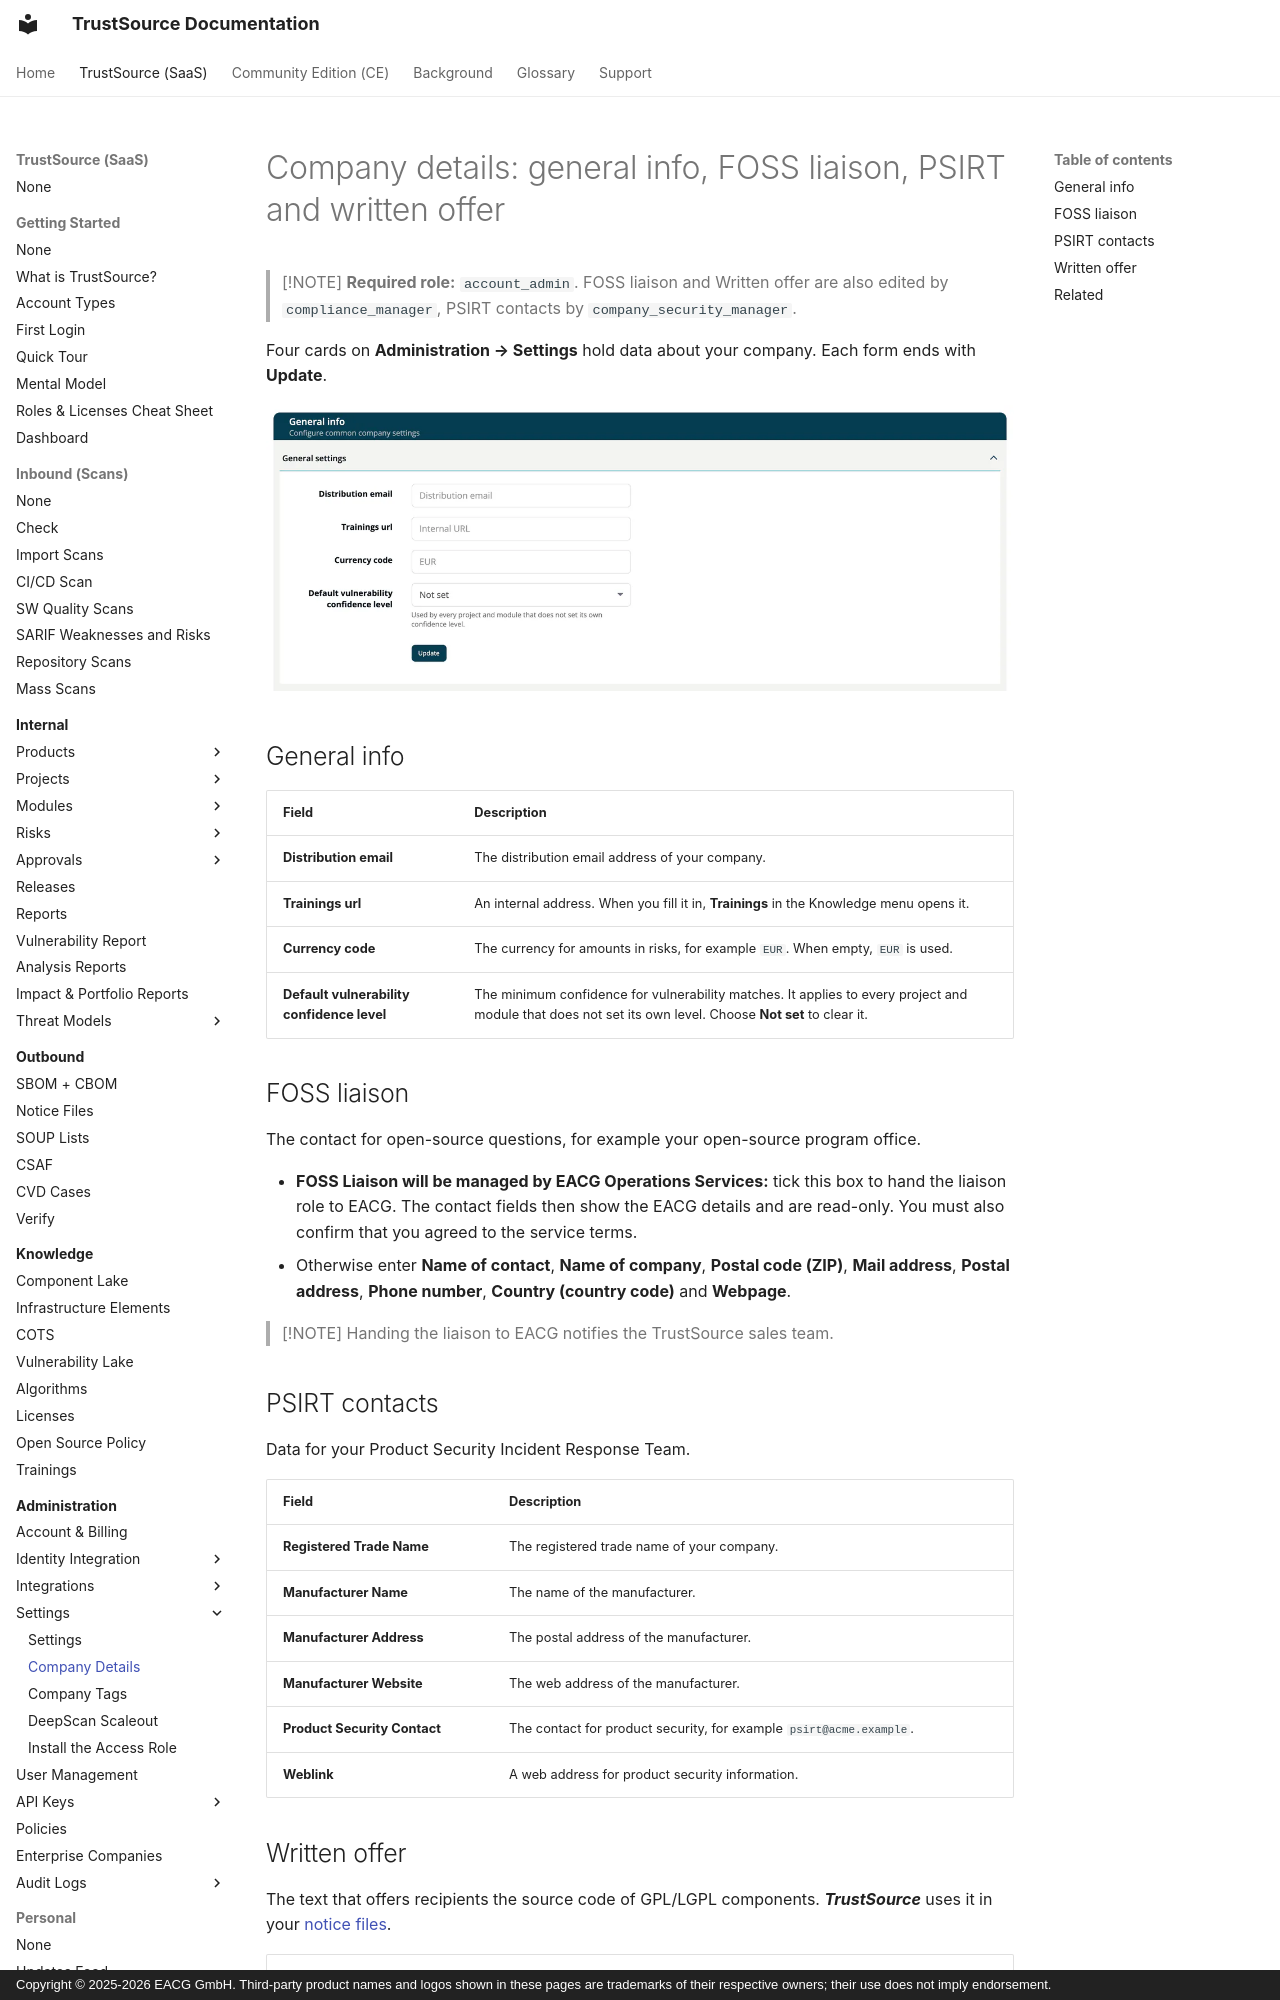

repository: TrustSource/ts-docs · page: v3/06-administration/02a-company-details/index.html · generator: mkdocs · copyright: Copyright © 2025-2026 EACG GmbH. Third-party product names and logos shown in these pages are trademarks of their respective owners; their use does not imply endorsement.

# Company details: general info, FOSS liaison, PSIRT and written offer

> [!NOTE]
> **Required role:** `account_admin`. FOSS liaison and Written offer are also edited by `compliance_manager`, PSIRT contacts by `company_security_manager`.

Four cards on **Administration → Settings** hold data about your company. Each form ends with **Update**.

![The General Info form with the fields Distribution email, Trainings url, Currency code and Default vulnerability confidence level set to Not set, and the Update button.](../../assets/images/v3/06-administration/02a-company-details-1.webp)

## General info

| Field | Description |
|---|---|
| **Distribution email** | The distribution email address of your company. |
| **Trainings url** | An internal address. When you fill it in, **Trainings** in the Knowledge menu opens it. |
| **Currency code** | The currency for amounts in risks, for example `EUR`. When empty, `EUR` is used. |
| **Default vulnerability confidence level** | The minimum confidence for vulnerability matches. It applies to every project and module that does not set its own level. Choose **Not set** to clear it. |
